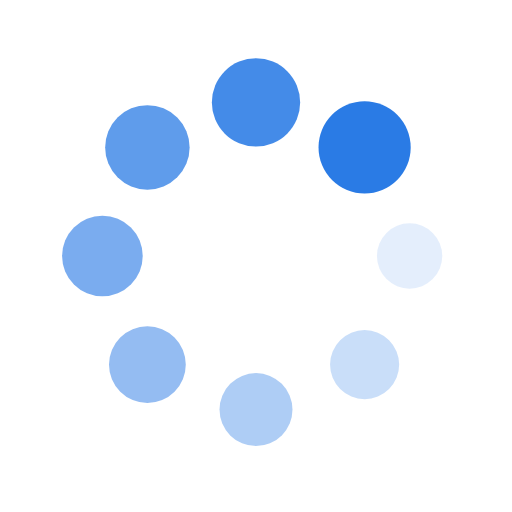
t = 0.00 s
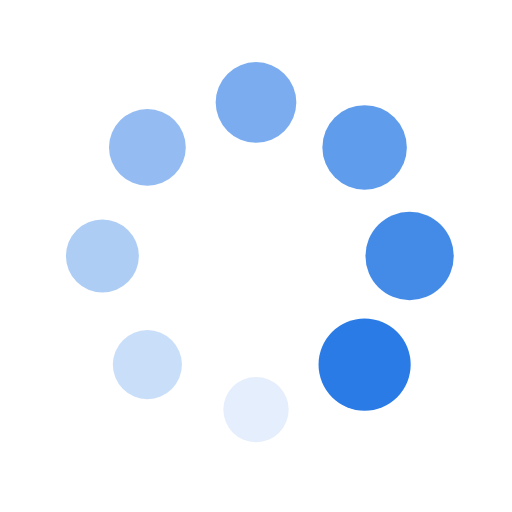
t = 0.25 s
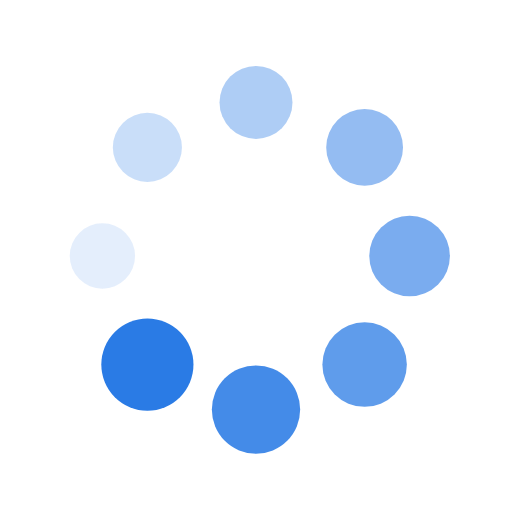
t = 0.50 s
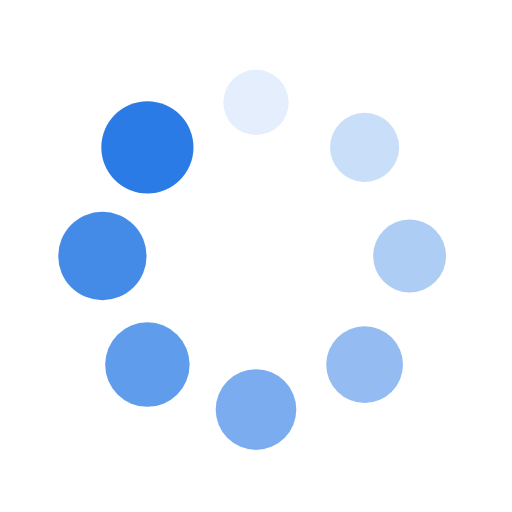
t = 0.75 s

The animated SVG that drew these frames (rendered in a browser with its animation timeline set to each time). Animation: 16 SMIL elements (animate=8,animateTransform=8); one cycle of 1.00 s, repeats indefinitely.

<?xml version="1.0" encoding="utf-8"?>
<svg xmlns="http://www.w3.org/2000/svg" xmlns:xlink="http://www.w3.org/1999/xlink" style="margin: auto; background: none; display: block; shape-rendering: auto;" width="200px" height="200px" viewBox="0 0 100 100" preserveAspectRatio="xMidYMid">
<g transform="translate(80,50)">
<g transform="rotate(0)">
<circle cx="0" cy="0" r="6" fill="#2a7be5" fill-opacity="1">
  <animateTransform attributeName="transform" type="scale" begin="-0.875s" values="1.5 1.5;1 1" keyTimes="0;1" dur="1s" repeatCount="indefinite"></animateTransform>
  <animate attributeName="fill-opacity" keyTimes="0;1" dur="1s" repeatCount="indefinite" values="1;0" begin="-0.875s"></animate>
</circle>
</g>
</g><g transform="translate(71.21320343559643,71.21320343559643)">
<g transform="rotate(45)">
<circle cx="0" cy="0" r="6" fill="#2a7be5" fill-opacity="0.875">
  <animateTransform attributeName="transform" type="scale" begin="-0.75s" values="1.5 1.5;1 1" keyTimes="0;1" dur="1s" repeatCount="indefinite"></animateTransform>
  <animate attributeName="fill-opacity" keyTimes="0;1" dur="1s" repeatCount="indefinite" values="1;0" begin="-0.75s"></animate>
</circle>
</g>
</g><g transform="translate(50,80)">
<g transform="rotate(90)">
<circle cx="0" cy="0" r="6" fill="#2a7be5" fill-opacity="0.75">
  <animateTransform attributeName="transform" type="scale" begin="-0.625s" values="1.5 1.5;1 1" keyTimes="0;1" dur="1s" repeatCount="indefinite"></animateTransform>
  <animate attributeName="fill-opacity" keyTimes="0;1" dur="1s" repeatCount="indefinite" values="1;0" begin="-0.625s"></animate>
</circle>
</g>
</g><g transform="translate(28.786796564403577,71.21320343559643)">
<g transform="rotate(135)">
<circle cx="0" cy="0" r="6" fill="#2a7be5" fill-opacity="0.625">
  <animateTransform attributeName="transform" type="scale" begin="-0.5s" values="1.5 1.5;1 1" keyTimes="0;1" dur="1s" repeatCount="indefinite"></animateTransform>
  <animate attributeName="fill-opacity" keyTimes="0;1" dur="1s" repeatCount="indefinite" values="1;0" begin="-0.5s"></animate>
</circle>
</g>
</g><g transform="translate(20,50.00000000000001)">
<g transform="rotate(180)">
<circle cx="0" cy="0" r="6" fill="#2a7be5" fill-opacity="0.5">
  <animateTransform attributeName="transform" type="scale" begin="-0.375s" values="1.5 1.5;1 1" keyTimes="0;1" dur="1s" repeatCount="indefinite"></animateTransform>
  <animate attributeName="fill-opacity" keyTimes="0;1" dur="1s" repeatCount="indefinite" values="1;0" begin="-0.375s"></animate>
</circle>
</g>
</g><g transform="translate(28.78679656440357,28.786796564403577)">
<g transform="rotate(225)">
<circle cx="0" cy="0" r="6" fill="#2a7be5" fill-opacity="0.375">
  <animateTransform attributeName="transform" type="scale" begin="-0.25s" values="1.5 1.5;1 1" keyTimes="0;1" dur="1s" repeatCount="indefinite"></animateTransform>
  <animate attributeName="fill-opacity" keyTimes="0;1" dur="1s" repeatCount="indefinite" values="1;0" begin="-0.25s"></animate>
</circle>
</g>
</g><g transform="translate(49.99999999999999,20)">
<g transform="rotate(270)">
<circle cx="0" cy="0" r="6" fill="#2a7be5" fill-opacity="0.25">
  <animateTransform attributeName="transform" type="scale" begin="-0.125s" values="1.5 1.5;1 1" keyTimes="0;1" dur="1s" repeatCount="indefinite"></animateTransform>
  <animate attributeName="fill-opacity" keyTimes="0;1" dur="1s" repeatCount="indefinite" values="1;0" begin="-0.125s"></animate>
</circle>
</g>
</g><g transform="translate(71.21320343559643,28.78679656440357)">
<g transform="rotate(315)">
<circle cx="0" cy="0" r="6" fill="#2a7be5" fill-opacity="0.125">
  <animateTransform attributeName="transform" type="scale" begin="0s" values="1.5 1.5;1 1" keyTimes="0;1" dur="1s" repeatCount="indefinite"></animateTransform>
  <animate attributeName="fill-opacity" keyTimes="0;1" dur="1s" repeatCount="indefinite" values="1;0" begin="0s"></animate>
</circle>
</g>
</g>
<!-- [ldio] generated by https://loading.io/ --></svg>
